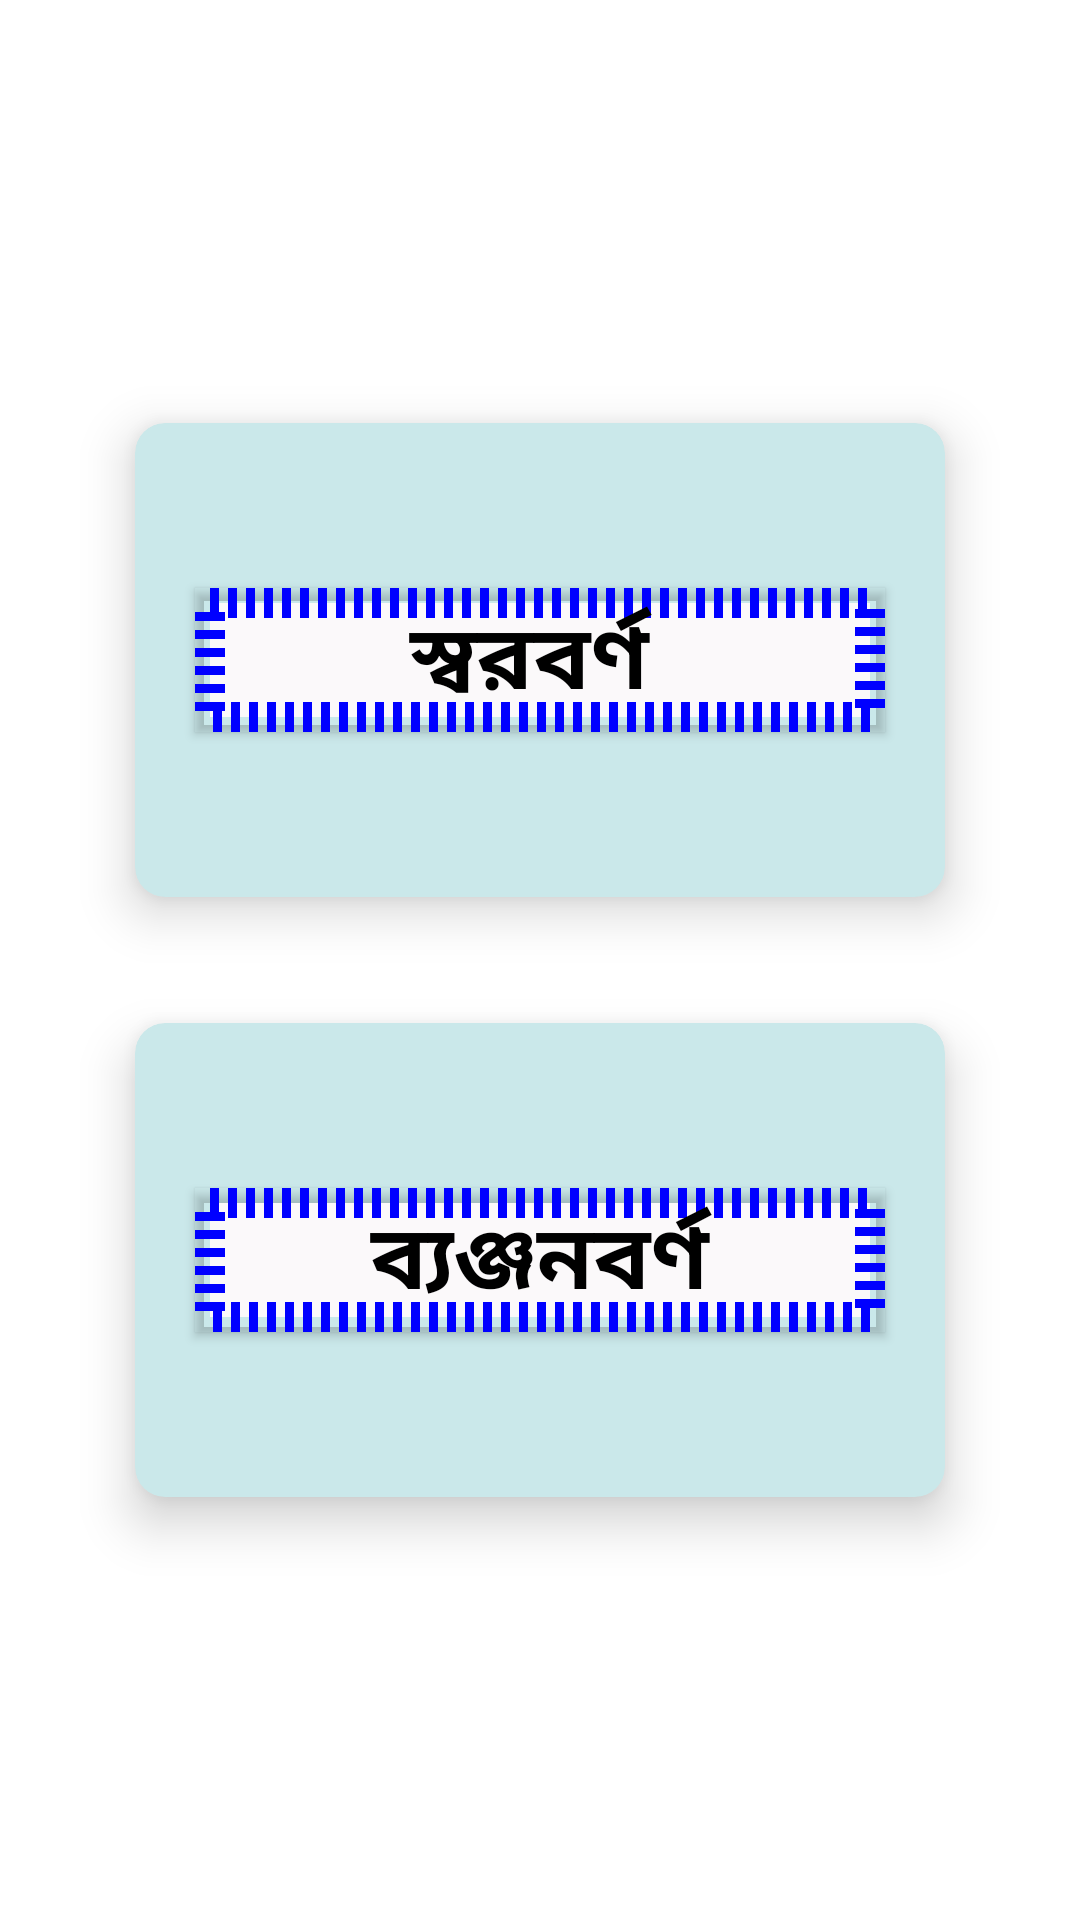

Reconstruct the res/layout file that produces this screen, plus the resources it refers to.
<!-- AndroidManifest.xml: application theme Theme.Hanif -->
<!-- res/layout/activity_bangla.xml -->
<?xml version="1.0" encoding="utf-8"?>
<LinearLayout xmlns:android="http://schemas.android.com/apk/res/android"
    xmlns:app="http://schemas.android.com/apk/res-auto"
    xmlns:tools="http://schemas.android.com/tools"
    android:layout_width="match_parent"
    android:background="@drawable/bg_main"
    android:layout_height="match_parent"
    android:orientation="vertical"
    android:gravity="center"
    tools:context=".BanglaActivity">


    <androidx.cardview.widget.CardView
        android:id="@+id/sorbonnoid"
        android:layout_width="300dp"
        android:layout_height="200dp"
        app:cardBackgroundColor="#CAE8EA"
        app:cardCornerRadius="10sp"
        app:cardElevation="10dp"
        app:cardMaxElevation="12dp"
        app:cardPreventCornerOverlap="true"
        app:cardUseCompatPadding="true"

        >
    <Button
      android:id="@+id/sorID"
        android:layout_width="match_parent"
        android:layout_height="wrap_content"
        android:textColor="@color/black"
        android:fontFamily="@font/u"
        android:background="@drawable/buttonbg"
        android:textStyle="bold"
        android:layout_gravity="center"
        android:textSize="30dp"
        android:layout_margin="20dp"
        android:text="স্বরবর্ণ "/>
    </androidx.cardview.widget.CardView>
    <androidx.cardview.widget.CardView
        android:id="@+id/bangonbonnoID"
        android:layout_width="300dp"
        android:layout_height="200dp"
        app:cardBackgroundColor="#CAE8EA"
        app:cardCornerRadius="10sp"
        android:background="@drawable/buttonbg"
        app:cardElevation="10dp"
        app:cardMaxElevation="12dp"
        app:cardPreventCornerOverlap="true"
        app:cardUseCompatPadding="true"

        >
        <Button
            android:id="@+id/banjonIDd"
            android:layout_width="match_parent"
            android:layout_height="wrap_content"
            android:textColor="@color/black"
            android:fontFamily="@font/u"
            android:layout_gravity="center"
            android:background="@drawable/buttonbg"
            android:textStyle="bold"
            android:textSize="30dp"
            android:layout_margin="20dp"
            android:text="ব্যঞ্জনবর্ণ"/>
    </androidx.cardview.widget.CardView>

</LinearLayout>
<!-- resources referenced by this layout -->
<resources>
  <!-- drawable buttonbg (drawable) -->
  <?xml version="1.0" encoding="utf-8"?>
  <selector xmlns:android="http://schemas.android.com/apk/res/android" >
  
  <item android:state_pressed="false">
      <shape xmlns:android="http://schemas.android.com/apk/res/android" android:shape="rectangle">
          <solid android:color="#FBF9FA" />
          <stroke android:width="10dp" android:color="#0000ff" android:dashGap="3dp" android:dashWidth="3dp" />
      </shape>
  </item>
  
  
  </selector>
  <style name="Theme.Hanif" parent="Theme.MaterialComponents.DayNight.NoActionBar">
          
          <item name="colorPrimary">#CFE6E8</item>
          <item name="colorPrimaryVariant">#CFE6E8</item>
          <item name="colorOnPrimary">@color/white</item>
          
          <item name="colorSecondary">@color/teal_200</item>
          <item name="colorSecondaryVariant">@color/teal_700</item>
          <item name="colorOnSecondary">@color/black</item>
          
          <item name="android:statusBarColor" tools:targetApi="l">?attr/colorPrimaryVariant</item>
          
      </style>
  <!-- not gathered from this repository: default colours our renderer supplied (Android Studio template values) -->
  <color name="teal_200">#FF03DAC5</color>
  <color name="teal_700">#FF018786</color>
  <color name="black">#FF000000</color>
  <color name="white">#FFFFFFFF</color>
</resources>
